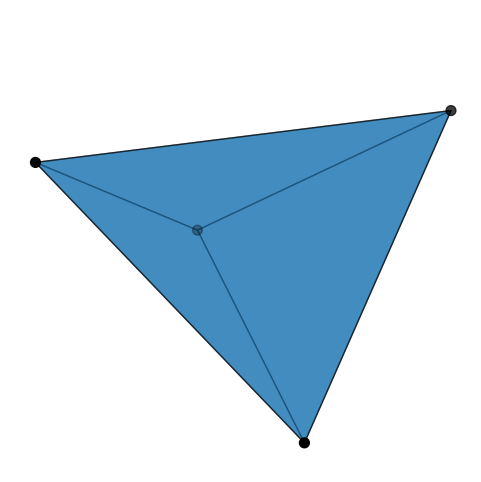

Source code (Python):
import matplotlib.pyplot as plt
from mpl_toolkits.mplot3d.art3d import Poly3DCollection
import numpy as np

# vertices of a regular-ish tetrahedron
verts = np.array([
    [1, 1, 1],
    [-1, -1, 1],
    [-1, 1, -1],
    [1, -1, -1],
])

faces = [
    [0, 1, 2],
    [0, 1, 3],
    [0, 2, 3],
    [1, 2, 3],
]

fig = plt.figure(figsize=(6,6))
ax = fig.add_subplot(111, projection='3d')
poly = Poly3DCollection([verts[f] for f in faces], alpha=0.6, edgecolor='k')
ax.add_collection3d(poly)

# plot vertices
ax.scatter(verts[:,0], verts[:,1], verts[:,2], s=50, color='k')

# set equal aspect
max_range = (verts.max(axis=0) - verts.min(axis=0)).max() / 2.0
mid = verts.mean(axis=0)
ax.set_xlim(mid[0]-max_range, mid[0]+max_range)
ax.set_ylim(mid[1]-max_range, mid[1]+max_range)
ax.set_zlim(mid[2]-max_range, mid[2]+max_range)

# remove grid and axes
ax.grid(False)
ax.set_axis_off()

plt.show()
